The GitHub repository rahat-codes/Multilevel-Classifier-CNN-Model contains a labelled image folder "prepared" with 4 categories: apple, banana, mango, orange. Examples follow, each with its label.

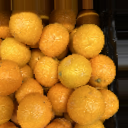
Label: orange

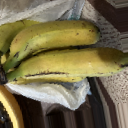
Label: banana

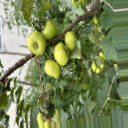
Label: apple

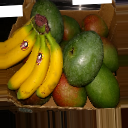
Label: mango

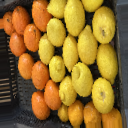
Label: orange

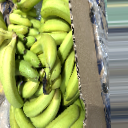
Label: banana
